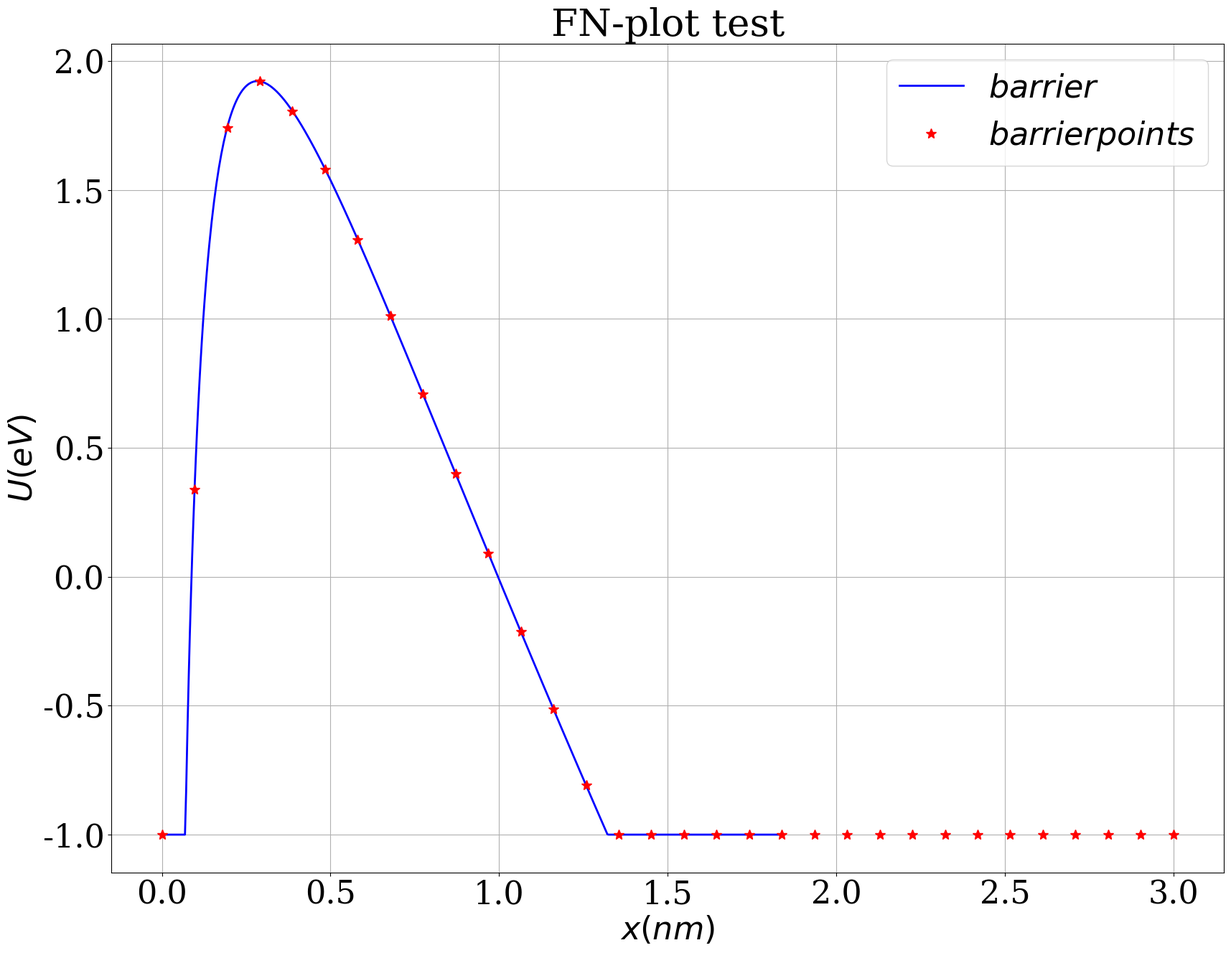

Generate this figure with matplotlib: (Note: this script raises an exception after producing the figure.)
#!/usr/bin/env python

import matplotlib
import matplotlib.pyplot as plt
import numpy as np

matplotlib.rcParams["font.family"] = "Serif"
matplotlib.rcParams["font.size"] = 32
matplotlib.rcParams["axes.labelsize"] = 32
matplotlib.rcParams["xtick.labelsize"] = 32
matplotlib.rcParams["ytick.labelsize"] = 32
matplotlib.rcParams["legend.fontsize"] = 32

fig = plt.figure(figsize=(20,15))
ax = fig.gca()
ax.grid()
ax.set_xlabel(r"$x(nm)$")
ax.set_ylabel(r"$U(eV)$")
ax.set_title(r"FN-plot test")

x = np.array([0.1000000000000000E-03,0.3690340408019284E-02,0.7280680816038568E-02,0.1087102122405785E-01,0.1446136163207713E-01,0.1805170204009642E-01,0.2164204244811570E-01,0.2523238285613499E-01,0.2882272326415427E-01,0.3241306367217356E-01,0.3600340408019284E-01,0.3959374448821212E-01,0.4318408489623141E-01,0.4677442530425069E-01,0.5036476571226998E-01,0.5395510612028926E-01,0.5754544652830854E-01,0.6113578693632783E-01,0.6472612734434711E-01,0.6831646775236640E-01,0.7190680816038568E-01,0.7549714856840496E-01,0.7908748897642424E-01,0.8267782938444353E-01,0.8626816979246281E-01,0.8985851020048209E-01,0.9344885060850137E-01,0.9703919101652067E-01,0.1006295314245400E+00,0.1042198718325592E+00,0.1078102122405785E+00,0.1114005526485978E+00,0.1149908930566171E+00,0.1185812334646364E+00,0.1221715738726556E+00,0.1257619142806749E+00,0.1293522546886942E+00,0.1329425950967135E+00,0.1365329355047328E+00,0.1401232759127521E+00,0.1437136163207713E+00,0.1473039567287906E+00,0.1508942971368099E+00,0.1544846375448292E+00,0.1580749779528485E+00,0.1616653183608678E+00,0.1652556587688870E+00,0.1688459991769063E+00,0.1724363395849256E+00,0.1760266799929449E+00,0.1796170204009642E+00,0.1832073608089834E+00,0.1867977012170027E+00,0.1903880416250220E+00,0.1939783820330413E+00,0.1975687224410606E+00,0.2011590628490799E+00,0.2047494032570992E+00,0.2083397436651185E+00,0.2119300840731377E+00,0.2155204244811570E+00,0.2191107648891763E+00,0.2227011052971956E+00,0.2262914457052149E+00,0.2298817861132341E+00,0.2334721265212534E+00,0.2370624669292727E+00,0.2406528073372920E+00,0.2442431477453113E+00,0.2478334881533306E+00,0.2514238285613499E+00,0.2550141689693691E+00,0.2586045093773884E+00,0.2621948497854077E+00,0.2657851901934270E+00,0.2693755306014463E+00,0.2729658710094656E+00,0.2765562114174848E+00,0.2801465518255041E+00,0.2837368922335234E+00,0.2873272326415427E+00,0.2909175730495620E+00,0.2945079134575813E+00,0.2980982538656005E+00,0.3016885942736198E+00,0.3052789346816391E+00,0.3088692750896584E+00,0.3124596154976777E+00,0.3160499559056970E+00,0.3196402963137163E+00,0.3232306367217355E+00,0.3268209771297548E+00,0.3304113175377741E+00,0.3340016579457934E+00,0.3375919983538127E+00,0.3411823387618320E+00,0.3447726791698512E+00,0.3483630195778705E+00,0.3519533599858898E+00,0.3555437003939091E+00,0.3591340408019283E+00,0.3627243812099477E+00,0.3663147216179669E+00,0.3699050620259862E+00,0.3734954024340055E+00,0.3770857428420248E+00,0.3806760832500440E+00,0.3842664236580633E+00,0.3878567640660827E+00,0.3914471044741019E+00,0.3950374448821212E+00,0.3986277852901405E+00,0.4022181256981598E+00,0.4058084661061790E+00,0.4093988065141984E+00,0.4129891469222176E+00,0.4165794873302369E+00,0.4201698277382562E+00,0.4237601681462755E+00,0.4273505085542947E+00,0.4309408489623140E+00,0.4345311893703333E+00,0.4381215297783526E+00,0.4417118701863719E+00,0.4453022105943912E+00,0.4488925510024104E+00,0.4524828914104297E+00,0.4560732318184490E+00,0.4596635722264683E+00,0.4632539126344876E+00,0.4668442530425069E+00,0.4704345934505262E+00,0.4740249338585454E+00,0.4776152742665647E+00,0.4812056146745840E+00,0.4847959550826033E+00,0.4883862954906226E+00,0.4919766358986419E+00,0.4955669763066611E+00,0.4991573167146804E+00,0.5027476571226998E+00,0.5063379975307190E+00,0.5099283379387383E+00,0.5135186783467576E+00,0.5171090187547769E+00,0.5206993591627961E+00,0.5242896995708154E+00,0.5278800399788347E+00,0.5314703803868540E+00,0.5350607207948732E+00,0.5386510612028925E+00,0.5422414016109118E+00,0.5458317420189311E+00,0.5494220824269505E+00,0.5530124228349697E+00,0.5566027632429890E+00,0.5601931036510083E+00,0.5637834440590276E+00,0.5673737844670468E+00,0.5709641248750661E+00,0.5745544652830854E+00,0.5781448056911047E+00,0.5817351460991239E+00,0.5853254865071432E+00,0.5889158269151625E+00,0.5925061673231818E+00,0.5960965077312010E+00,0.5996868481392204E+00,0.6032771885472397E+00,0.6068675289552590E+00,0.6104578693632782E+00,0.6140482097712975E+00,0.6176385501793168E+00,0.6212288905873361E+00,0.6248192309953554E+00,0.6284095714033746E+00,0.6319999118113939E+00,0.6355902522194132E+00,0.6391805926274325E+00,0.6427709330354517E+00,0.6463612734434711E+00,0.6499516138514904E+00,0.6535419542595097E+00,0.6571322946675289E+00,0.6607226350755482E+00,0.6643129754835675E+00,0.6679033158915868E+00,0.6714936562996060E+00,0.6750839967076253E+00,0.6786743371156446E+00,0.6822646775236639E+00,0.6858550179316831E+00,0.6894453583397024E+00,0.6930356987477218E+00,0.6966260391557411E+00,0.7002163795637604E+00,0.7038067199717796E+00,0.7073970603797989E+00,0.7109874007878182E+00,0.7145777411958375E+00,0.7181680816038567E+00,0.7217584220118760E+00,0.7253487624198953E+00,0.7289391028279146E+00,0.7325294432359338E+00,0.7361197836439531E+00,0.7397101240519725E+00,0.7433004644599918E+00,0.7468908048680110E+00,0.7504811452760303E+00,0.7540714856840496E+00,0.7576618260920689E+00,0.7612521665000881E+00,0.7648425069081074E+00,0.7684328473161267E+00,0.7720231877241460E+00,0.7756135281321653E+00,0.7792038685401845E+00,0.7827942089482038E+00,0.7863845493562232E+00,0.7899748897642425E+00,0.7935652301722617E+00,0.7971555705802810E+00,0.8007459109883003E+00,0.8043362513963196E+00,0.8079265918043388E+00,0.8115169322123581E+00,0.8151072726203774E+00,0.8186976130283967E+00,0.8222879534364159E+00,0.8258782938444352E+00,0.8294686342524545E+00,0.8330589746604738E+00,0.8366493150684930E+00,0.8402396554765124E+00,0.8438299958845317E+00,0.8474203362925510E+00,0.8510106767005703E+00,0.8546010171085895E+00,0.8581913575166088E+00,0.8617816979246281E+00,0.8653720383326474E+00,0.8689623787406666E+00,0.8725527191486859E+00,0.8761430595567052E+00,0.8797333999647245E+00,0.8833237403727437E+00,0.8869140807807631E+00,0.8905044211887824E+00,0.8940947615968017E+00,0.8976851020048209E+00,0.9012754424128402E+00,0.9048657828208595E+00,0.9084561232288788E+00,0.9120464636368980E+00,0.9156368040449173E+00,0.9192271444529366E+00,0.9228174848609559E+00,0.9264078252689752E+00,0.9299981656769944E+00,0.9335885060850138E+00,0.9371788464930331E+00,0.9407691869010524E+00,0.9443595273090716E+00,0.9479498677170909E+00,0.9515402081251102E+00,0.9551305485331295E+00,0.9587208889411487E+00,0.9623112293491680E+00,0.9659015697571873E+00,0.9694919101652066E+00,0.9730822505732258E+00,0.9766725909812451E+00,0.9802629313892645E+00,0.9838532717972838E+00,0.9874436122053030E+00,0.9910339526133223E+00,0.9946242930213416E+00,0.9982146334293609E+00,0.1001804973837380E+01,0.1005395314245400E+01,0.1008985654653419E+01,0.1012575995061438E+01,0.1016166335469457E+01,0.1019756675877477E+01,0.1023347016285496E+01,0.1026937356693515E+01,0.1030527697101534E+01,0.1034118037509554E+01,0.1037708377917573E+01,0.1041298718325592E+01,0.1044889058733611E+01,0.1048479399141631E+01,0.1052069739549650E+01,0.1055660079957669E+01,0.1059250420365689E+01,0.1062840760773708E+01,0.1066431101181727E+01,0.1070021441589746E+01,0.1073611781997766E+01,0.1077202122405785E+01,0.1080792462813804E+01,0.1084382803221824E+01,0.1087973143629843E+01,0.1091563484037862E+01,0.1095153824445882E+01,0.1098744164853901E+01,0.1102334505261920E+01,0.1105924845669939E+01,0.1109515186077959E+01,0.1113105526485978E+01,0.1116695866893997E+01,0.1120286207302017E+01,0.1123876547710036E+01,0.1127466888118055E+01,0.1131057228526074E+01,0.1134647568934094E+01,0.1138237909342113E+01,0.1141828249750132E+01,0.1145418590158152E+01,0.1149008930566171E+01,0.1152599270974190E+01,0.1156189611382209E+01,0.1159779951790229E+01,0.1163370292198248E+01,0.1166960632606267E+01,0.1170550973014286E+01,0.1174141313422306E+01,0.1177731653830325E+01,0.1181321994238344E+01,0.1184912334646364E+01,0.1188502675054383E+01,0.1192093015462402E+01,0.1195683355870421E+01,0.1199273696278441E+01,0.1202864036686460E+01,0.1206454377094479E+01,0.1210044717502499E+01,0.1213635057910518E+01,0.1217225398318537E+01,0.1220815738726556E+01,0.1224406079134576E+01,0.1227996419542595E+01,0.1231586759950614E+01,0.1235177100358634E+01,0.1238767440766653E+01,0.1242357781174672E+01,0.1245948121582692E+01,0.1249538461990711E+01,0.1253128802398730E+01,0.1256719142806749E+01,0.1260309483214769E+01,0.1263899823622788E+01,0.1267490164030807E+01,0.1271080504438826E+01,0.1274670844846846E+01,0.1278261185254865E+01,0.1281851525662884E+01,0.1285441866070903E+01,0.1289032206478923E+01,0.1292622546886942E+01,0.1296212887294961E+01,0.1299803227702981E+01,0.1303393568111000E+01,0.1306983908519019E+01,0.1310574248927039E+01,0.1314164589335058E+01,0.1317754929743077E+01,0.1321345270151096E+01,0.1324935610559116E+01,0.1328525950967135E+01,0.1332116291375154E+01,0.1335706631783174E+01,0.1339296972191193E+01,0.1342887312599212E+01,0.1346477653007231E+01,0.1350067993415251E+01,0.1353658333823270E+01,0.1357248674231289E+01,0.1360839014639309E+01,0.1364429355047328E+01,0.1368019695455347E+01,0.1371610035863366E+01,0.1375200376271386E+01,0.1378790716679405E+01,0.1382381057087424E+01,0.1385971397495444E+01,0.1389561737903463E+01,0.1393152078311482E+01,0.1396742418719501E+01,0.1400332759127521E+01,0.1403923099535540E+01,0.1407513439943559E+01,0.1411103780351578E+01,0.1414694120759598E+01,0.1418284461167617E+01,0.1421874801575636E+01,0.1425465141983656E+01,0.1429055482391675E+01,0.1432645822799694E+01,0.1436236163207713E+01,0.1439826503615733E+01,0.1443416844023752E+01,0.1447007184431771E+01,0.1450597524839791E+01,0.1454187865247810E+01,0.1457778205655829E+01,0.1461368546063849E+01,0.1464958886471868E+01,0.1468549226879887E+01,0.1472139567287906E+01,0.1475729907695926E+01,0.1479320248103945E+01,0.1482910588511964E+01,0.1486500928919984E+01,0.1490091269328003E+01,0.1493681609736022E+01,0.1497271950144041E+01,0.1500862290552061E+01,0.1504452630960080E+01,0.1508042971368099E+01,0.1511633311776118E+01,0.1515223652184138E+01,0.1518813992592157E+01,0.1522404333000176E+01,0.1525994673408196E+01,0.1529585013816215E+01,0.1533175354224234E+01,0.1536765694632253E+01,0.1540356035040273E+01,0.1543946375448292E+01,0.1547536715856311E+01,0.1551127056264331E+01,0.1554717396672350E+01,0.1558307737080369E+01,0.1561898077488388E+01,0.1565488417896408E+01,0.1569078758304427E+01,0.1572669098712446E+01,0.1576259439120466E+01,0.1579849779528485E+01,0.1583440119936504E+01,0.1587030460344523E+01,0.1590620800752543E+01,0.1594211141160562E+01,0.1597801481568581E+01,0.1601391821976601E+01,0.1604982162384620E+01,0.1608572502792639E+01,0.1612162843200659E+01,0.1615753183608678E+01,0.1619343524016697E+01,0.1622933864424716E+01,0.1626524204832736E+01,0.1630114545240755E+01,0.1633704885648774E+01,0.1637295226056793E+01,0.1640885566464813E+01,0.1644475906872832E+01,0.1648066247280851E+01,0.1651656587688870E+01,0.1655246928096890E+01,0.1658837268504909E+01,0.1662427608912928E+01,0.1666017949320948E+01,0.1669608289728967E+01,0.1673198630136986E+01,0.1676788970545005E+01,0.1680379310953025E+01,0.1683969651361044E+01,0.1687559991769063E+01,0.1691150332177083E+01,0.1694740672585102E+01,0.1698331012993121E+01,0.1701921353401141E+01,0.1705511693809160E+01,0.1709102034217179E+01,0.1712692374625198E+01,0.1716282715033218E+01,0.1719873055441237E+01,0.1723463395849256E+01,0.1727053736257276E+01,0.1730644076665295E+01,0.1734234417073314E+01,0.1737824757481333E+01,0.1741415097889353E+01,0.1745005438297372E+01,0.1748595778705391E+01,0.1752186119113410E+01,0.1755776459521430E+01,0.1759366799929449E+01,0.1762957140337468E+01,0.1766547480745488E+01,0.1770137821153507E+01,0.1773728161561526E+01,0.1777318501969545E+01,0.1780908842377565E+01,0.1784499182785584E+01,0.1788089523193603E+01,0.1791679863601623E+01,0.1795270204009642E+01,0.1798860544417661E+01,0.1802450884825680E+01,0.1806041225233700E+01,0.1809631565641719E+01,0.1813221906049738E+01,0.1816812246457758E+01,0.1820402586865777E+01,0.1823992927273796E+01,0.1827583267681815E+01,0.1831173608089835E+01,0.1834763948497854E+01])
y = np.array([-0.1000000000000000E+01,-0.1000000000000000E+01,-0.1000000000000000E+01,-0.1000000000000000E+01,-0.1000000000000000E+01,-0.1000000000000000E+01,-0.1000000000000000E+01,-0.1000000000000000E+01,-0.1000000000000000E+01,-0.1000000000000000E+01,-0.1000000000000000E+01,-0.1000000000000000E+01,-0.1000000000000000E+01,-0.1000000000000000E+01,-0.1000000000000000E+01,-0.1000000000000000E+01,-0.1000000000000000E+01,-0.1000000000000000E+01,-0.1000000000000000E+01,-0.1000000000000000E+01,-0.8265483392558668E+00,-0.6059060033603867E+00,-0.4068558286542512E+00,-0.2265817471700524E+00,-0.6273650009471510E-01,0.8665201973992787E-01,0.2232528352235654E+00,0.3484879538671208E+00,0.4635764338777668E+00,0.5695693418629473E+00,0.6673777254785813E+00,0.7577951768762978E+00,0.8415161691833983E+00,0.9191510618888472E+00,0.9912384603873714E+00,0.1058255458429324E+01,0.1120626174815238E+01,0.1178728906802811E+01,0.1232902154855822E+01,0.1283449721170035E+01,0.1330645043952371E+01,0.1374734897845876E+01,0.1415942566072878E+01,0.1454470570240000E+01,0.1490503028132502E+01,0.1524207697330498E+01,0.1555737752427790E+01,0.1585233335506078E+01,0.1612822912912244E+01,0.1638624465994033E+01,0.1662746539026962E+01,0.1685289163922989E+01,0.1706344678299139E+01,0.1725998450983206E+01,0.1744329526949247E+01,0.1761411201932080E+01,0.1777311535506521E+01,0.1792093810184654E+01,0.1805816943043049E+01,0.1818535855509323E+01,0.1830301806187196E+01,0.1841162690959567E+01,0.1851163314062397E+01,0.1860345633353418E+01,0.1868748982596882E+01,0.1876410273238514E+01,0.1883364177844981E+01,0.1889643297122781E+01,0.1895278312206186E+01,0.1900298123708077E+01,0.1904729978856870E+01,0.1908599587893676E+01,0.1911931230773438E+01,0.1914747855099427E+01,0.1917071166120108E+01,0.1918921709528890E+01,0.1920318947729448E+01,0.1921281330160428E+01,0.1921826358212477E+01,0.1921970645216594E+01,0.1921729971934904E+01,0.1921119337942415E+01,0.1920153009250386E+01,0.1918844562488195E+01,0.1917206925930397E+01,0.1915252417628679E+01,0.1912992780884309E+01,0.1910439217274977E+01,0.1907602417430507E+01,0.1904492589734440E+01,0.1901119487112763E+01,0.1897492432056870E+01,0.1893620340015094E+01,0.1889511741275521E+01,0.1885174801452459E+01,0.1880617340679375E+01,0.1875846851602628E+01,0.1870870516262481E+01,0.1865695221940878E+01,0.1860327576049004E+01,0.1854773920121836E+01,0.1849040342981550E+01,0.1843132693126812E+01,0.1837056590400551E+01,0.1830817436984762E+01,0.1824420427767195E+01,0.1817870560121387E+01,0.1811172643138423E+01,0.1804331306345943E+01,0.1797351007947322E+01,0.1790236042611529E+01,0.1782990548842033E+01,0.1775618515951017E+01,0.1768123790663377E+01,0.1760510083373201E+01,0.1752780974073919E+01,0.1744939917981758E+01,0.1736990250870903E+01,0.1728935194137411E+01,0.1720777859607874E+01,0.1712521254107675E+01,0.1704168283802786E+01,0.1695721758328062E+01,0.1687184394714190E+01,0.1678558821124673E+01,0.1669847580413465E+01,0.1661053133513213E+01,0.1652177862663474E+01,0.1643224074487619E+01,0.1634194002926653E+01,0.1625089812037652E+01,0.1615913598664048E+01,0.1606667394984544E+01,0.1597353170947081E+01,0.1587972836593812E+01,0.1578528244282777E+01,0.1569021190811563E+01,0.1559453419447978E+01,0.1549826621872440E+01,0.1540142440036536E+01,0.1530402467941937E+01,0.1520608253343618E+01,0.1510761299381127E+01,0.1500863066141408E+01,0.1490914972156516E+01,0.1480918395839364E+01,0.1470874676860473E+01,0.1460785117468521E+01,0.1450650983757376E+01,0.1440473506882105E+01,0.1430253884226337E+01,0.1419993280523253E+01,0.1409692828932327E+01,0.1399353632073844E+01,0.1388976763023103E+01,0.1378563266266149E+01,0.1368114158618744E+01,0.1357630430110208E+01,0.1347113044833713E+01,0.1336562941764473E+01,0.1325981035547266E+01,0.1315368217254597E+01,0.1304725355116783E+01,0.1294053295225166E+01,0.1283352862209590E+01,0.1272624859891247E+01,0.1261870071911922E+01,0.1251089262340632E+01,0.1240283176258590E+01,0.1229452540323406E+01,0.1218598063313370E+01,0.1207720436652636E+01,0.1196820334918077E+01,0.1185898416328572E+01,0.1174955323217409E+01,0.1163991682488481E+01,0.1153008106056945E+01,0.1142005191274932E+01,0.1130983521342896E+01,0.1119943665707186E+01,0.1108886180444351E+01,0.1097811608632713E+01,0.1086720480711673E+01,0.1075613314829251E+01,0.1064490617178272E+01,0.1053352882321657E+01,0.1042200593507214E+01,0.1031034222972325E+01,0.1019854232238901E+01,0.1008661072398982E+01,0.9974551843913015E+00,0.9862369992691641E+00,0.9750069384599507E+00,0.9637654140165495E+00,0.9525128288610094E+00,0.9412495770206903E+00,0.9299760438571831E+00,0.9186926062882481E+00,0.9073996330030338E+00,0.8960974846707952E+00,0.8847865141433475E+00,0.8734670666514759E+00,0.8621394799955064E+00,0.8508040847302388E+00,0.8394612043444358E+00,0.8281111554350602E+00,0.8167542478764260E+00,0.8053907849844486E+00,0.7940210636761511E+00,0.7826453746245863E+00,0.7712640024093288E+00,0.7598772256626893E+00,0.7484853172117769E+00,0.7370885442165640E+00,0.7256871683040724E+00,0.7142814456988140E+00,0.7028716273495994E+00,0.6914579590528411E+00,0.6800406815724573E+00,0.6686200307564847E+00,0.6571962376505134E+00,0.6457695286080294E+00,0.6343401253977783E+00,0.6229082453082346E+00,0.6114741012492650E+00,0.6000379018510851E+00,0.5885998515605739E+00,0.5771601507350501E+00,0.5657189957335695E+00,0.5542765790058266E+00,0.5428330891787398E+00,0.5313887111407749E+00,0.5199436261240912E+00,0.5084980117845657E+00,0.4970520422797593E+00,0.4856058883448935E+00,0.4741597173668879E+00,0.4627136934565232E+00,0.4512679775187747E+00,0.4398227273213857E+00,0.4283780975617137E+00,0.4169342399319165E+00,0.4054913031825114E+00,0.3940494331843678E+00,0.3826087729891655E+00,0.3711694628883766E+00,0.3597316404707961E+00,0.3482954406786771E+00,0.3368609958625030E+00,0.3254284358344396E+00,0.3139978879204910E+00,0.3025694770114161E+00,0.2911433256124237E+00,0.2797195538916872E+00,0.2682982797277060E+00,0.2568796187555556E+00,0.2454636844120445E+00,0.2340505879798166E+00,0.2226404386304225E+00,0.2112333434663887E+00,0.1998294075623167E+00,0.1884287340050310E+00,0.1770314239328009E+00,0.1656375765736722E+00,0.1542472892829164E+00,0.1428606575796308E+00,0.1314777751825148E+00,0.1200987340448316E+00,0.1087236243885842E+00,0.9735253473793420E-01,0.8598555195186469E-01,0.7462276125611944E-01,0.6326424627443811E-01,0.5191008905909922E-01,0.4056037012078384E-01,0.2921516845780220E-01,0.1787456158465939E-01,0.6538625560016387E-02,-0.4792564985963810E-02,-0.1611893682485982E-01,-0.2744041810381165E-01,-0.3875693831990346E-01,-0.5006842829509411E-01,-0.6137482015168422E-01,-0.7267604728829835E-01,-0.8397204435638939E-01,-0.9526274723721989E-01,-0.1065480930193485E+00,-0.1178280199765726E+00,-0.1291024675463408E+00,-0.1403713763086107E+00,-0.1516346879651517E+00,-0.1628923453192655E+00,-0.1741442922559388E+00,-0.1853904737223923E+00,-0.1966308357090357E+00,-0.2078653252308075E+00,-0.2190938903089019E+00,-0.2303164799528510E+00,-0.2415330441429954E+00,-0.2527435338132800E+00,-0.2639479008344163E+00,-0.2751460979973719E+00,-0.2863380789971980E+00,-0.2975237984171673E+00,-0.3087032117132418E+00,-0.3198762751988328E+00,-0.3310429460298776E+00,-0.3422031821901956E+00,-0.3533569424771418E+00,-0.3645041864875317E+00,-0.3756448746038535E+00,-0.3867789679807359E+00,-0.3979064285316860E+00,-0.4090272189160787E+00,-0.4201413025263995E+00,-0.4312486434757383E+00,-0.4423492065855062E+00,-0.4534429573734056E+00,-0.4645298620416161E+00,-0.4756098874652164E+00,-0.4866830011808103E+00,-0.4977491713753877E+00,-0.5088083668753735E+00,-0.5198605571358957E+00,-0.5309057122302587E+00,-0.5419438028395949E+00,-0.5529748002427309E+00,-0.5639986763062195E+00,-0.5750154034745807E+00,-0.5860249547606990E+00,-0.5970273037364162E+00,-0.6080224245232877E+00,-0.6190102917835096E+00,-0.6299908807110099E+00,-0.6409641670227106E+00,-0.6519301269499334E+00,-0.6628887372299783E+00,-0.6738399750978397E+00,-0.6847838182780849E+00,-0.6957202449768627E+00,-0.7066492338740771E+00,-0.7175707641156773E+00,-0.7284848153061023E+00,-0.7393913675008522E+00,-0.7502904011991958E+00,-0.7611818973370034E+00,-0.7720658372797105E+00,-0.7829422028153954E+00,-0.7938109761479961E+00,-0.8046721398906285E+00,-0.8155256770590331E+00,-0.8263715710651287E+00,-0.8372098057106845E+00,-0.8480403651810962E+00,-0.8588632340392770E+00,-0.8696783972196447E+00,-0.8804858400222226E+00,-0.8912855481068348E+00,-0.9020775074874015E+00,-0.9128617045263394E+00,-0.9236381259290458E+00,-0.9344067587384878E+00,-0.9451675903298755E+00,-0.9559206084054312E+00,-0.9666658009892455E+00,-0.9774031564222143E+00,-0.9881326633570753E+00,-0.9988543107535111E+00,-0.1000000000000000E+01,-0.1000000000000000E+01,-0.1000000000000000E+01,-0.1000000000000000E+01,-0.1000000000000000E+01,-0.1000000000000000E+01,-0.1000000000000000E+01,-0.1000000000000000E+01,-0.1000000000000000E+01,-0.1000000000000000E+01,-0.1000000000000000E+01,-0.1000000000000000E+01,-0.1000000000000000E+01,-0.1000000000000000E+01,-0.1000000000000000E+01,-0.1000000000000000E+01,-0.1000000000000000E+01,-0.1000000000000000E+01,-0.1000000000000000E+01,-0.1000000000000000E+01,-0.1000000000000000E+01,-0.1000000000000000E+01,-0.1000000000000000E+01,-0.1000000000000000E+01,-0.1000000000000000E+01,-0.1000000000000000E+01,-0.1000000000000000E+01,-0.1000000000000000E+01,-0.1000000000000000E+01,-0.1000000000000000E+01,-0.1000000000000000E+01,-0.1000000000000000E+01,-0.1000000000000000E+01,-0.1000000000000000E+01,-0.1000000000000000E+01,-0.1000000000000000E+01,-0.1000000000000000E+01,-0.1000000000000000E+01,-0.1000000000000000E+01,-0.1000000000000000E+01,-0.1000000000000000E+01,-0.1000000000000000E+01,-0.1000000000000000E+01,-0.1000000000000000E+01,-0.1000000000000000E+01,-0.1000000000000000E+01,-0.1000000000000000E+01,-0.1000000000000000E+01,-0.1000000000000000E+01,-0.1000000000000000E+01,-0.1000000000000000E+01,-0.1000000000000000E+01,-0.1000000000000000E+01,-0.1000000000000000E+01,-0.1000000000000000E+01,-0.1000000000000000E+01,-0.1000000000000000E+01,-0.1000000000000000E+01,-0.1000000000000000E+01,-0.1000000000000000E+01,-0.1000000000000000E+01,-0.1000000000000000E+01,-0.1000000000000000E+01,-0.1000000000000000E+01,-0.1000000000000000E+01,-0.1000000000000000E+01,-0.1000000000000000E+01,-0.1000000000000000E+01,-0.1000000000000000E+01,-0.1000000000000000E+01,-0.1000000000000000E+01,-0.1000000000000000E+01,-0.1000000000000000E+01,-0.1000000000000000E+01,-0.1000000000000000E+01,-0.1000000000000000E+01,-0.1000000000000000E+01,-0.1000000000000000E+01,-0.1000000000000000E+01,-0.1000000000000000E+01,-0.1000000000000000E+01,-0.1000000000000000E+01,-0.1000000000000000E+01,-0.1000000000000000E+01,-0.1000000000000000E+01,-0.1000000000000000E+01,-0.1000000000000000E+01,-0.1000000000000000E+01,-0.1000000000000000E+01,-0.1000000000000000E+01,-0.1000000000000000E+01,-0.1000000000000000E+01,-0.1000000000000000E+01,-0.1000000000000000E+01,-0.1000000000000000E+01,-0.1000000000000000E+01,-0.1000000000000000E+01,-0.1000000000000000E+01,-0.1000000000000000E+01,-0.1000000000000000E+01,-0.1000000000000000E+01,-0.1000000000000000E+01,-0.1000000000000000E+01,-0.1000000000000000E+01,-0.1000000000000000E+01,-0.1000000000000000E+01,-0.1000000000000000E+01,-0.1000000000000000E+01,-0.1000000000000000E+01,-0.1000000000000000E+01,-0.1000000000000000E+01,-0.1000000000000000E+01,-0.1000000000000000E+01,-0.1000000000000000E+01,-0.1000000000000000E+01,-0.1000000000000000E+01,-0.1000000000000000E+01,-0.1000000000000000E+01,-0.1000000000000000E+01,-0.1000000000000000E+01,-0.1000000000000000E+01,-0.1000000000000000E+01,-0.1000000000000000E+01,-0.1000000000000000E+01,-0.1000000000000000E+01,-0.1000000000000000E+01,-0.1000000000000000E+01,-0.1000000000000000E+01,-0.1000000000000000E+01,-0.1000000000000000E+01,-0.1000000000000000E+01,-0.1000000000000000E+01,-0.1000000000000000E+01,-0.1000000000000000E+01,-0.1000000000000000E+01,-0.1000000000000000E+01,-0.1000000000000000E+01,-0.1000000000000000E+01,-0.1000000000000000E+01,-0.1000000000000000E+01,-0.1000000000000000E+01,-0.1000000000000000E+01,-0.1000000000000000E+01])

ax.plot(x,y,"b-",linewidth=2,markersize=3,label=r"$barrier$")

x = np.array([0.0000000000000000E+00,0.9677419354838709E-01,0.1935483870967742E+00,0.2903225806451613E+00,0.3870967741935484E+00,0.4838709677419355E+00,0.5806451612903225E+00,0.6774193548387096E+00,0.7741935483870968E+00,0.8709677419354839E+00,0.9677419354838710E+00,0.1064516129032258E+01,0.1161290322580645E+01,0.1258064516129032E+01,0.1354838709677419E+01,0.1451612903225806E+01,0.1548387096774194E+01,0.1645161290322581E+01,0.1741935483870968E+01,0.1838709677419355E+01,0.1935483870967742E+01,0.2032258064516129E+01,0.2129032258064516E+01,0.2225806451612903E+01,0.2322580645161290E+01,0.2419354838709677E+01,0.2516129032258065E+01,0.2612903225806452E+01,0.2709677419354839E+01,0.2806451612903226E+01,0.2903225806451613E+01,0.3000000000000000E+01])
y = np.array([-0.1000000000000000E+01,0.3395249471457360E+00,0.1742040231012024E+01,0.1921110123991687E+01,0.1805727579145671E+01,0.1580982420639300E+01,0.1308036864226774E+01,0.1012688042099982E+01,0.7075045108996912E+00,0.3992018849034075E+00,0.9159056388692588E-01,-0.2130864069193291E+00,-0.5134860340070471E+00,-0.8088073839741894E+00,-0.1000000000000000E+01,-0.1000000000000000E+01,-0.1000000000000000E+01,-0.1000000000000000E+01,-0.1000000000000000E+01,-0.1000000000000000E+01,-0.1000000000000000E+01,-0.1000000000000000E+01,-0.1000000000000000E+01,-0.1000000000000000E+01,-0.1000000000000000E+01,-0.1000000000000000E+01,-0.1000000000000000E+01,-0.1000000000000000E+01,-0.1000000000000000E+01,-0.1000000000000000E+01,-0.1000000000000000E+01,-0.1000000000000000E+01])

ax.plot(x,y,"r*",linewidth=3,markersize=10,label=r"$barrier points$")

ax.legend(loc="best")

plt.savefig("png/barrierplot.png")
plt.show()
